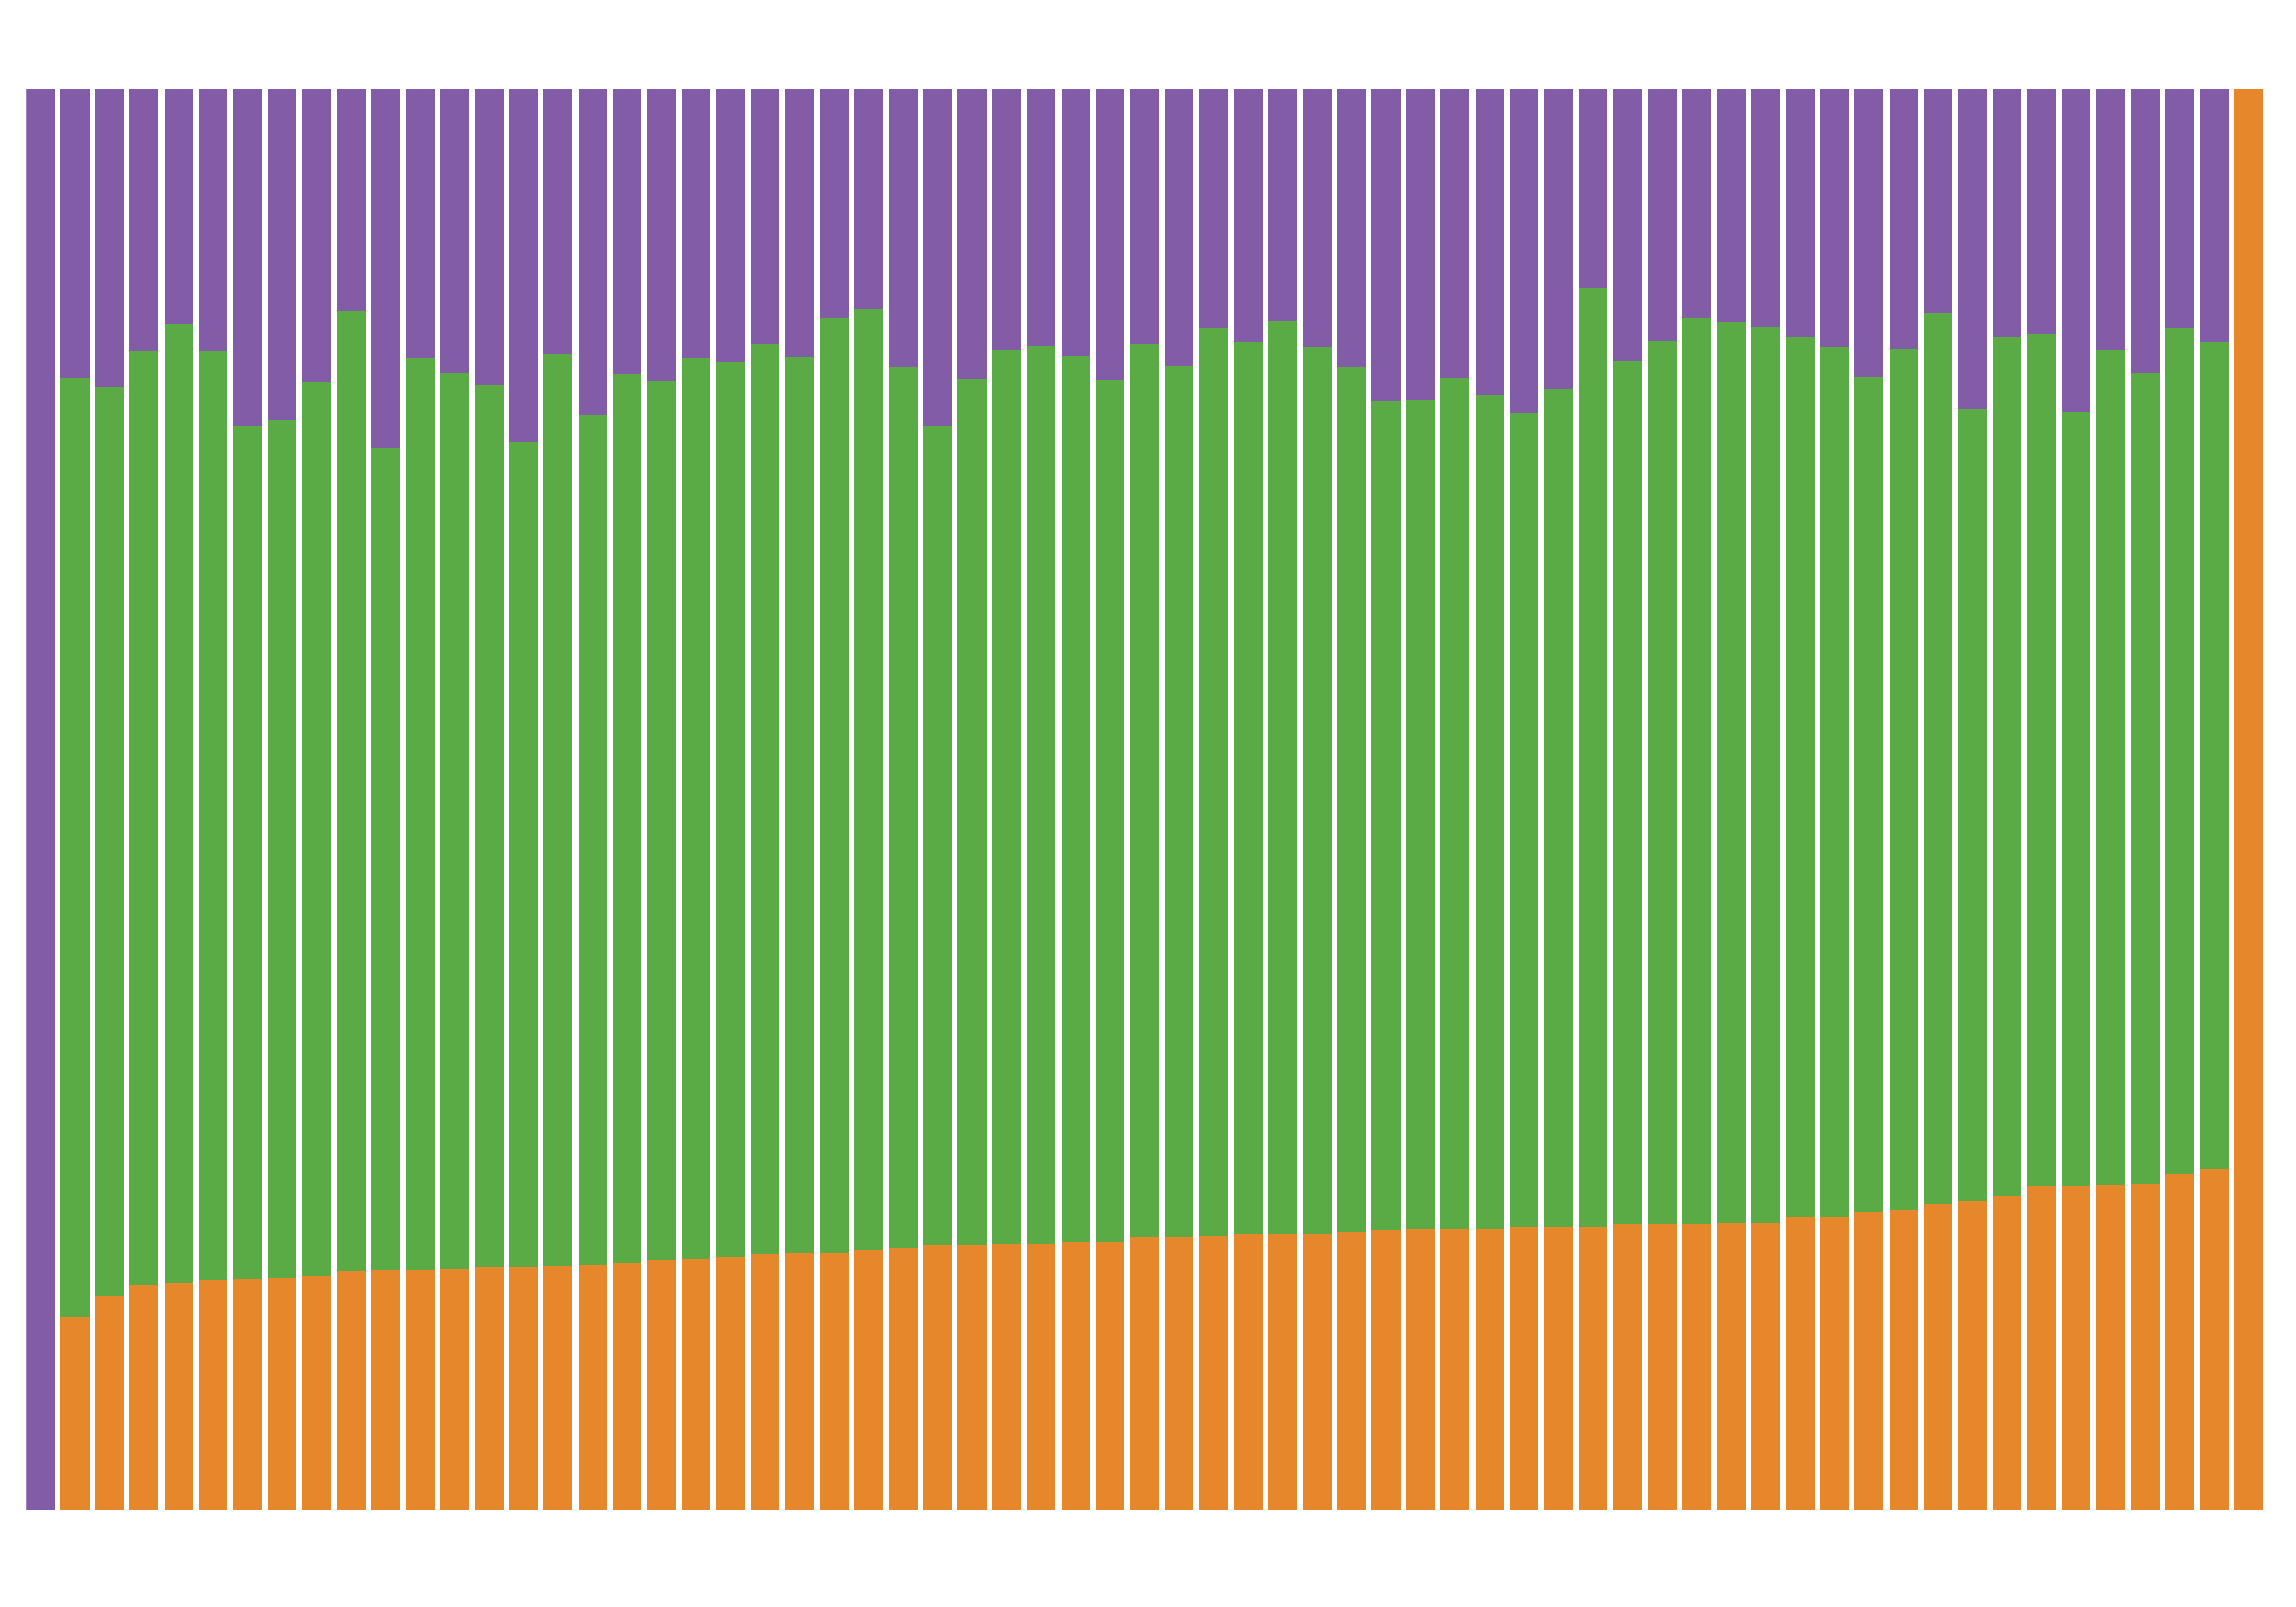

Data behind this chart, as committed beside it:
Progeny/Strain, allele, count, prop, a_prop, b_prop, h_prop
Parent 1, 1, 439, 1.0, 1.0, 0.0, 0.0
Parent 1, 2, 0, 0.0, 1.0, 0.0, 0.0
Parent 1, n, 0, 0.0, 1.0, 0.0, 0.0
Parent 2, 1, 0, 0.0, 0.0, 1.0, 0.0
Parent 2, 2, 439, 1.0, 0.0, 1.0, 0.0
Parent 2, n, 0, 0.0, 0.0, 1.0, 0.0
Progeny 0, 1, 60, 0.1869, 0.1869, 0.1838, 0.6293
Progeny 0, 2, 59, 0.1838, 0.1869, 0.1838, 0.6293
Progeny 0, n, 202, 0.6293, 0.1869, 0.1838, 0.6293
Progeny 2, 1, 66, 0.24, 0.24, 0.1782, 0.5818
Progeny 2, 2, 49, 0.1782, 0.24, 0.1782, 0.5818
Progeny 2, n, 160, 0.5818, 0.24, 0.1782, 0.5818
Progeny 3, 1, 50, 0.1706, 0.1706, 0.2492, 0.5802
Progeny 3, 2, 73, 0.2492, 0.1706, 0.2492, 0.5802
Progeny 3, n, 170, 0.5802, 0.1706, 0.2492, 0.5802
Progeny 4, 1, 52, 0.1799, 0.1799, 0.1799, 0.6401
Progeny 4, 2, 52, 0.1799, 0.1799, 0.1799, 0.6401
Progeny 4, n, 185, 0.6401, 0.1799, 0.1799, 0.6401
Progeny 5, 1, 56, 0.2014, 0.2014, 0.1619, 0.6367
Progeny 5, 2, 45, 0.1619, 0.2014, 0.1619, 0.6367
Progeny 5, n, 177, 0.6367, 0.2014, 0.1619, 0.6367
Progeny 6, 1, 56, 0.1918, 0.1918, 0.1952, 0.613
Progeny 6, 2, 57, 0.1952, 0.1918, 0.1952, 0.613
Progeny 6, n, 179, 0.613, 0.1918, 0.1952, 0.613
Progeny 7, 1, 64, 0.2148, 0.2148, 0.1577, 0.6275
Progeny 7, 2, 47, 0.1577, 0.2148, 0.1577, 0.6275
Progeny 7, n, 187, 0.6275, 0.2148, 0.1577, 0.6275
Progeny 8, 1, 53, 0.1985, 0.1985, 0.2285, 0.573
Progeny 8, 2, 61, 0.2285, 0.1985, 0.2285, 0.573
Progeny 8, n, 153, 0.573, 0.1985, 0.2285, 0.573
Progeny 9, 1, 45, 0.1704, 0.1704, 0.2083, 0.6212
Progeny 9, 2, 55, 0.2083, 0.1704, 0.2083, 0.6212
Progeny 9, n, 164, 0.6212, 0.1704, 0.2083, 0.6212
Progeny 10, 1, 41, 0.1767, 0.1767, 0.1897, 0.6336
Progeny 10, 2, 44, 0.1897, 0.1767, 0.1897, 0.6336
Progeny 10, n, 147, 0.6336, 0.1767, 0.1897, 0.6336
Progeny 12, 1, 57, 0.1809, 0.1809, 0.1619, 0.6571
Progeny 12, 2, 51, 0.1619, 0.1809, 0.1619, 0.6571
Progeny 12, n, 207, 0.6571, 0.1809, 0.1619, 0.6571
Progeny 13, 1, 65, 0.1976, 0.1976, 0.2036, 0.5988
Progeny 13, 2, 67, 0.2036, 0.1976, 0.2036, 0.5988
Progeny 13, n, 197, 0.5988, 0.1976, 0.2036, 0.5988
Progeny 14, 1, 73, 0.2205, 0.2205, 0.1752, 0.6042
Progeny 14, 2, 58, 0.1752, 0.2205, 0.1752, 0.6042
Progeny 14, n, 200, 0.6042, 0.2205, 0.1752, 0.6042
Progeny 15, 1, 65, 0.2019, 0.2019, 0.1646, 0.6335
Progeny 15, 2, 53, 0.1646, 0.2019, 0.1646, 0.6335
Progeny 15, n, 204, 0.6335, 0.2019, 0.1646, 0.6335
Progeny 16, 1, 52, 0.1625, 0.1625, 0.2375, 0.6
Progeny 16, 2, 76, 0.2375, 0.1625, 0.2375, 0.6
Progeny 16, n, 192, 0.6, 0.1625, 0.2375, 0.6
Progeny 17, 1, 67, 0.2012, 0.2012, 0.1772, 0.6216
Progeny 17, 2, 59, 0.1772, 0.2012, 0.1772, 0.6216
Progeny 17, n, 207, 0.6216, 0.2012, 0.1772, 0.6216
Progeny 18, 1, 69, 0.1971, 0.1971, 0.22, 0.5829
Progeny 18, 2, 77, 0.22, 0.1971, 0.22, 0.5829
Progeny 18, n, 204, 0.5829, 0.1971, 0.22, 0.5829
Progeny 19, 1, 61, 0.1778, 0.1778, 0.1924, 0.6297
Progeny 19, 2, 66, 0.1924, 0.1778, 0.1924, 0.6297
Progeny 19, n, 216, 0.6297, 0.1778, 0.1924, 0.6297
... 135 more rows
